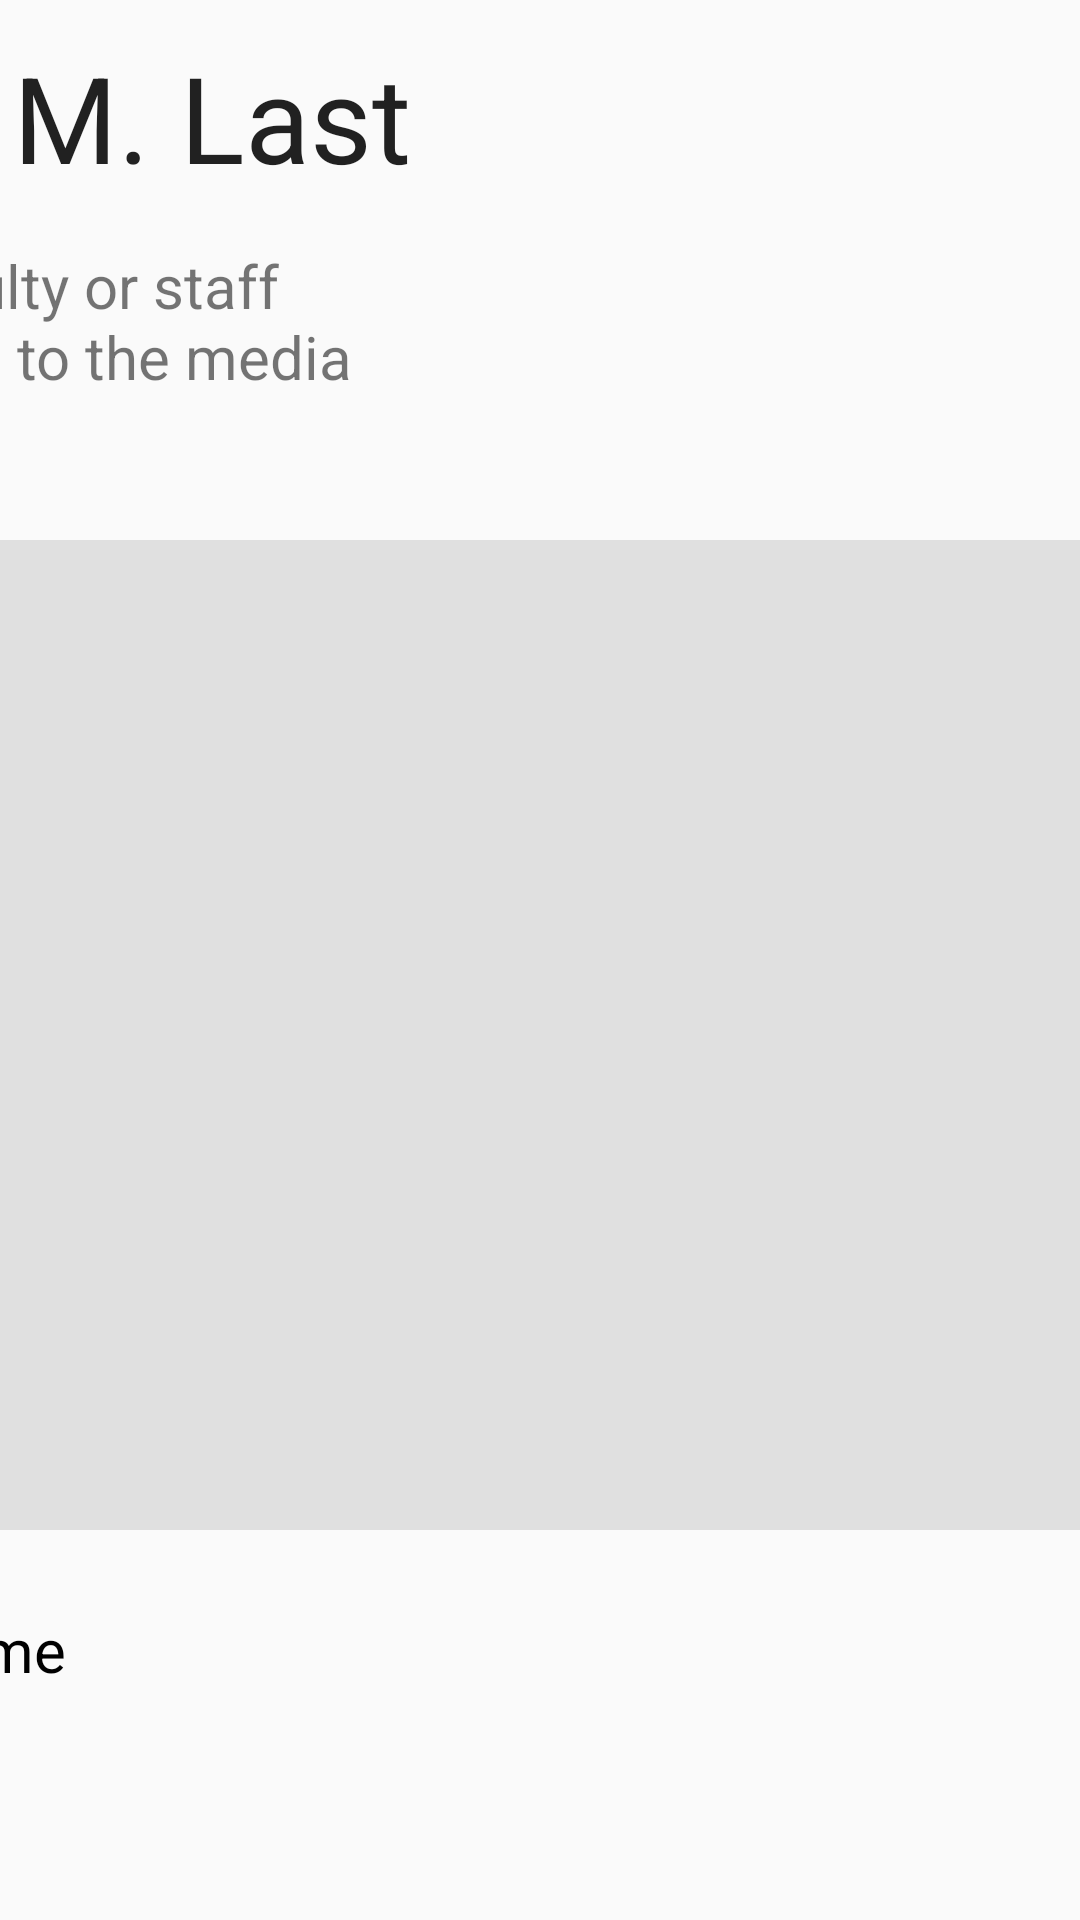

This screen was rendered from an Android layout file. Write that file and the resources it references.
<!-- AndroidManifest.xml: application theme Theme.AppCompat.Light -->
<!-- res/layout/activity_select_teacher.xml -->
<?xml version="1.0" encoding="utf-8"?>
<android.support.constraint.ConstraintLayout xmlns:android="http://schemas.android.com/apk/res/android"
    xmlns:app="http://schemas.android.com/apk/res-auto"
    xmlns:tools="http://schemas.android.com/tools"
    android:layout_width="match_parent"
    android:layout_height="match_parent"
    tools:context="com.fourfront.mediacentersignin.activity.SelectTeacher">

    <CheckBox
        android:id="@+id/checkBox"
        android:layout_width="wrap_content"
        android:layout_height="wrap_content"
        android:text="A substitute sent me"
        android:textSize="20sp"
        android:layout_marginLeft="0dp"
        app:layout_constraintLeft_toLeftOf="@+id/scrollView"
        android:layout_marginTop="24dp"
        app:layout_constraintTop_toBottomOf="@+id/scrollView" />

    <TextView
        android:id="@+id/nameText"
        android:layout_width="wrap_content"
        android:layout_height="wrap_content"
        android:layout_marginBottom="16dp"
        android:text="Hello, First M. Last"
        android:textAppearance="@style/TextAppearance.AppCompat"
        android:textSize="40sp"
        app:layout_constraintBottom_toTopOf="@+id/textView4"
        app:layout_constraintLeft_toLeftOf="@+id/textView4" />

    <Button
        android:id="@+id/button"
        android:layout_width="wrap_content"
        android:layout_height="wrap_content"
        android:enabled="false"
        android:text="Next"
        android:textSize="20sp"
        app:layout_constraintBaseline_toBaselineOf="@+id/checkBox"
        android:layout_marginRight="0dp"
        app:layout_constraintRight_toRightOf="@+id/scrollView" />

    <TextView
        android:id="@+id/textView4"
        android:layout_width="wrap_content"
        android:layout_height="wrap_content"
        android:text="Pease slelect the faculty or staff member that sent you to the media center today."
        android:textSize="20sp"
        android:layout_marginLeft="0dp"
        app:layout_constraintLeft_toLeftOf="@+id/scrollView"
        android:layout_marginBottom="24dp"
        app:layout_constraintBottom_toTopOf="@+id/scrollView" />

    <ScrollView
        android:layout_width="750dp"
        android:layout_height="0dp"
        android:layout_marginBottom="130dp"
        android:layout_marginLeft="60dp"
        android:layout_marginRight="60dp"
        android:layout_marginTop="180dp"
        android:background="#E0E0E0"
        app:layout_constraintBottom_toBottomOf="parent"
        app:layout_constraintLeft_toLeftOf="parent"
        app:layout_constraintRight_toRightOf="parent"
        app:layout_constraintTop_toTopOf="parent"
        android:id="@+id/scrollView"
        app:layout_constraintVertical_bias="0.0">

        <RadioGroup
            android:layout_width="match_parent"
            android:layout_height="wrap_content" >

            <RadioButton
                android:id="@+id/radioButton15"
                android:layout_width="wrap_content"
                android:layout_height="wrap_content"
                android:layout_weight="1"
                android:text="RadioButton" />

            <RadioButton
                android:id="@+id/radioButton14"
                android:layout_width="wrap_content"
                android:layout_height="wrap_content"
                android:layout_weight="1"
                android:text="RadioButton" />

            <RadioButton
                android:id="@+id/radioButton13"
                android:layout_width="wrap_content"
                android:layout_height="wrap_content"
                android:layout_weight="1"
                android:text="RadioButton" />

            <RadioButton
                android:id="@+id/radioButton12"
                android:layout_width="wrap_content"
                android:layout_height="wrap_content"
                android:layout_weight="1"
                android:text="RadioButton" />

            <RadioButton
                android:id="@+id/radioButton11"
                android:layout_width="wrap_content"
                android:layout_height="wrap_content"
                android:layout_weight="1"
                android:text="RadioButton" />

            <RadioButton
                android:id="@+id/radioButton10"
                android:layout_width="wrap_content"
                android:layout_height="wrap_content"
                android:layout_weight="1"
                android:text="RadioButton" />

            <RadioButton
                android:id="@+id/radioButton9"
                android:layout_width="wrap_content"
                android:layout_height="wrap_content"
                android:layout_weight="1"
                android:text="RadioButton" />

            <RadioButton
                android:id="@+id/radioButton8"
                android:layout_width="wrap_content"
                android:layout_height="wrap_content"
                android:layout_weight="1"
                android:text="RadioButton" />

            <RadioButton
                android:id="@+id/radioButton7"
                android:layout_width="wrap_content"
                android:layout_height="wrap_content"
                android:layout_weight="1"
                android:text="RadioButton" />

            <RadioButton
                android:id="@+id/radioButton6"
                android:layout_width="wrap_content"
                android:layout_height="wrap_content"
                android:layout_weight="1"
                android:text="RadioButton" />

            <RadioButton
                android:id="@+id/radioButton5"
                android:layout_width="wrap_content"
                android:layout_height="wrap_content"
                android:layout_weight="1"
                android:text="RadioButton" />

            <RadioButton
                android:id="@+id/radioButton4"
                android:layout_width="wrap_content"
                android:layout_height="wrap_content"
                android:layout_weight="1"
                android:text="RadioButton" />

            <RadioButton
                android:id="@+id/radioButton3"
                android:layout_width="wrap_content"
                android:layout_height="wrap_content"
                android:layout_weight="1"
                android:text="RadioButton" />

            <RadioButton
                android:id="@+id/radioButton2"
                android:layout_width="wrap_content"
                android:layout_height="wrap_content"
                android:layout_weight="1"
                android:text="RadioButton" />
        </RadioGroup>
    </ScrollView>

</android.support.constraint.ConstraintLayout>
<!-- resources referenced by this layout -->
<resources>

</resources>
